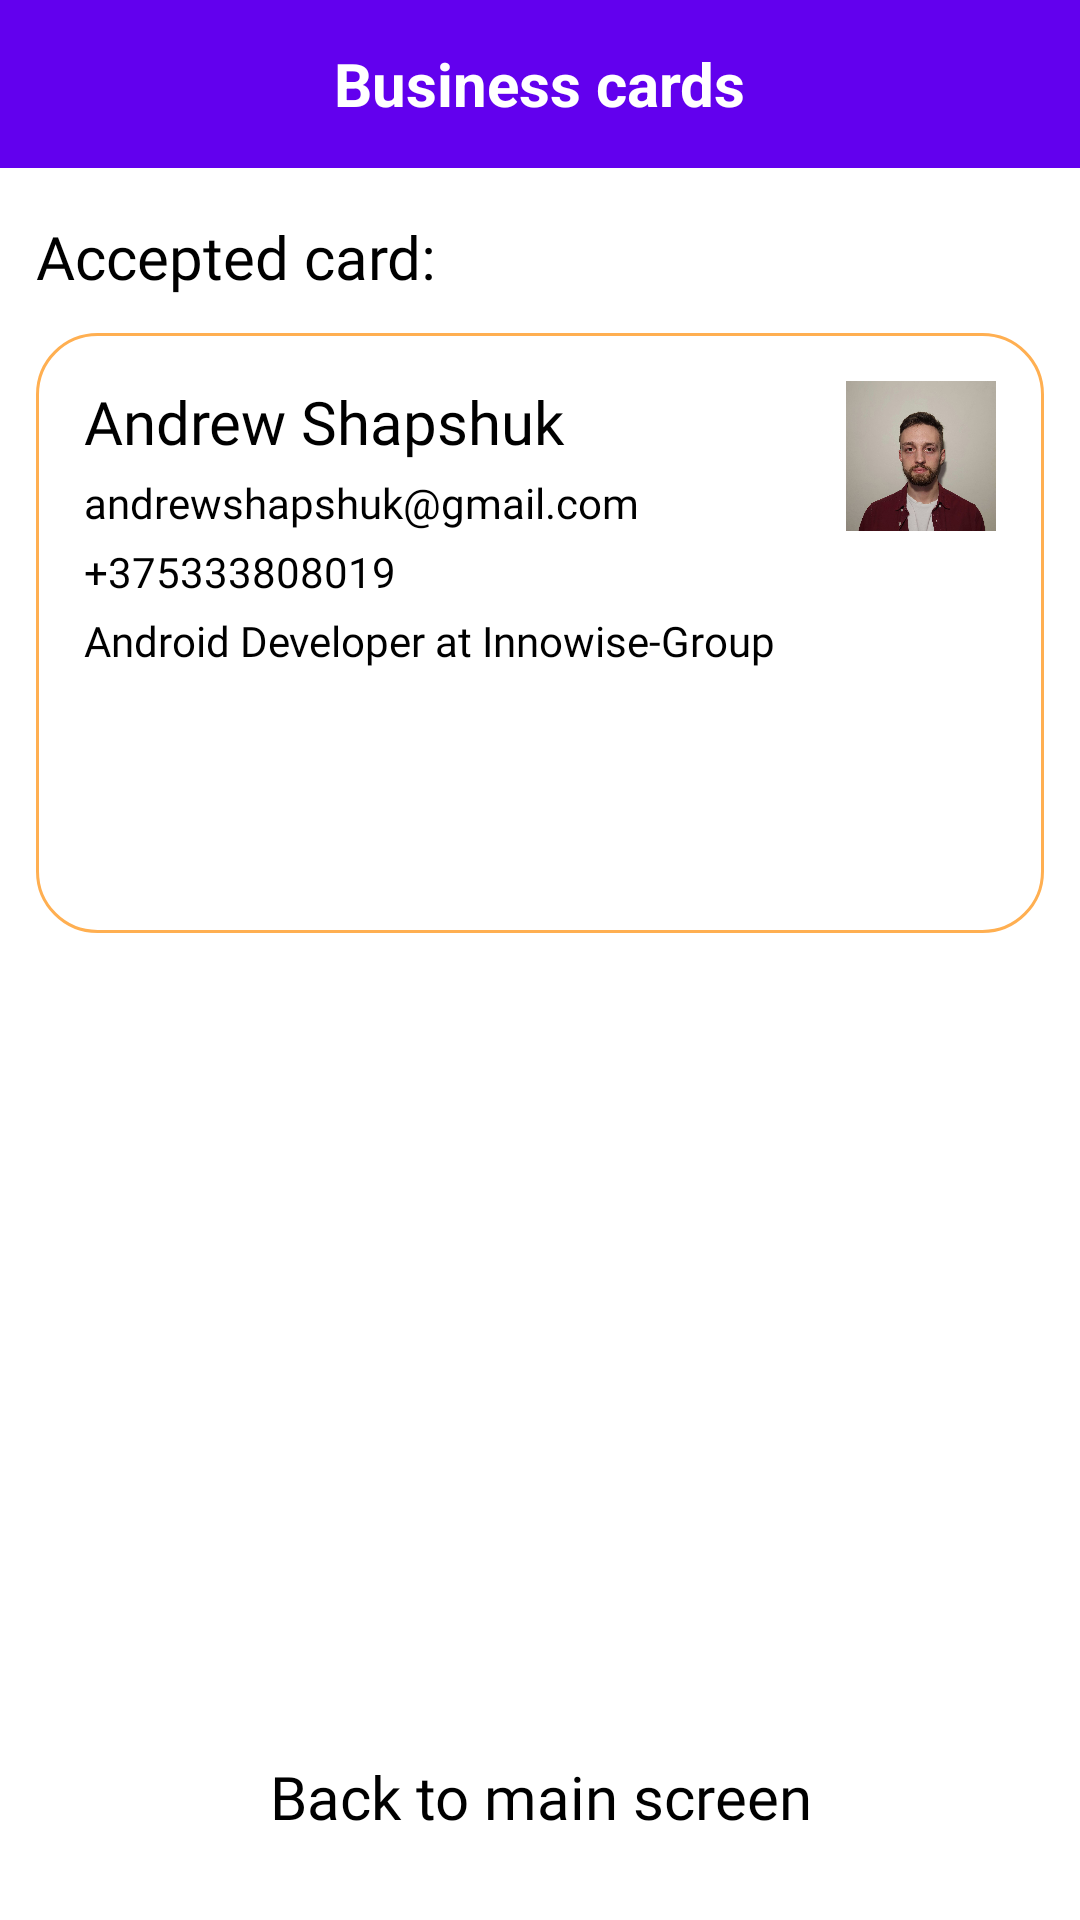

Android layout source for this screen:
<!-- AndroidManifest.xml: application theme Theme.BusinessCards -->
<!-- res/layout/fragment_accepted_card.xml -->
<?xml version="1.0" encoding="utf-8"?>
<LinearLayout xmlns:android="http://schemas.android.com/apk/res/android"
    android:layout_width="match_parent"
    android:layout_height="match_parent"
    xmlns:tools="http://schemas.android.com/tools"
    xmlns:app="http://schemas.android.com/apk/res-auto"
    android:orientation="vertical">

    <androidx.appcompat.widget.Toolbar
        android:id="@+id/toolbar"
        android:layout_width="match_parent"
        app:layout_constraintStart_toStartOf="parent"
        app:layout_constraintTop_toTopOf="parent"
        app:layout_constraintEnd_toEndOf="parent"
        android:layout_height="?attr/actionBarSize"
        android:background="?attr/colorPrimary">

        <TextView
            android:id="@+id/text_app_name"
            android:layout_width="wrap_content"
            android:layout_height="wrap_content"
            android:text="Business cards"
            android:textColor="@android:color/white"
            android:textSize="20sp"
            android:textStyle="bold"
            android:layout_gravity="center" />

    </androidx.appcompat.widget.Toolbar>

    <TextView
        android:layout_width="wrap_content"
        android:layout_height="wrap_content"
        android:text="Accepted card:"
        android:textAppearance="@style/style_roboto_medium_sp_20"
        android:layout_marginTop="@dimen/dp_16"
        android:layout_marginStart="@dimen/dp_12"/>

    <LinearLayout xmlns:android="http://schemas.android.com/apk/res/android"
        android:layout_width="match_parent"
        android:layout_height="200dp"
        android:background="@drawable/rv_item_bg"
        android:padding="@dimen/dp_16"
        android:layout_margin="@dimen/dp_12"
        android:orientation="horizontal">

        <LinearLayout
            android:layout_width="wrap_content"
            android:layout_height="match_parent"
            android:layout_weight="1"
            android:orientation="vertical">

            <TextView
                android:id="@+id/user_name"
                android:layout_width="wrap_content"
                android:layout_height="wrap_content"
                style="@style/style_roboto_sp_20"
                android:layout_marginBottom="@dimen/dp_4"
                android:text="Andrew Shapshuk"/>

            <TextView
                android:id="@+id/email"
                android:layout_width="wrap_content"
                android:layout_height="wrap_content"
                style="@style/style_roboto_sp_14"
                android:textStyle=""
                android:layout_marginBottom="@dimen/dp_4"
                android:text="andrewshapshuk@gmail.com"/>

            <TextView
                android:id="@+id/phone_number"
                android:layout_width="wrap_content"
                android:layout_height="wrap_content"
                android:text="+375333808019"
                android:layout_marginBottom="@dimen/dp_4"
                style="@style/style_roboto_sp_14"/>

            <TextView
                android:id="@+id/job_position"
                android:layout_width="wrap_content"
                android:layout_height="wrap_content"
                android:text="Android Developer at Innowise-Group"
                android:layout_marginBottom="@dimen/dp_4"
                style="@style/style_roboto_sp_14"/>

        </LinearLayout>

        <LinearLayout
            android:layout_width="wrap_content"
            android:layout_height="match_parent"
            android:layout_gravity="end"
            android:orientation="vertical">

            <ImageView
                android:id="@+id/user_image"
                android:layout_width="@dimen/dp_50"
                android:layout_height="@dimen/dp_50"
                android:src="@drawable/personal_photo"/>

        </LinearLayout>
    </LinearLayout>

    <View
        android:layout_width="1dp"
        android:layout_height="0dp"
        android:layout_weight="1"/>

    <Button
        android:id="@+id/return_to_main_screen"
        android:layout_width="match_parent"
        android:layout_height="50dp"
        android:background="@drawable/bg_rounded_orange_button"
        android:text="Back to main screen"
        android:textAppearance="@style/style_roboto_medium_sp_20"
        android:layout_margin="@dimen/dp_16"/>

</LinearLayout>
<!-- resources referenced by this layout -->
<resources>
  <dimen name="dp_12">12dp</dimen>
  <dimen name="dp_16">16dp</dimen>
  <dimen name="dp_4">4dp</dimen>
  <dimen name="dp_50">50dp</dimen>
  <!-- drawable personal_photo: jpg bitmap (drawable, 100855 bytes) -->
  <!-- drawable rv_item_bg (drawable) -->
  <?xml version="1.0" encoding="UTF-8"?>
  <shape xmlns:android="http://schemas.android.com/apk/res/android">
      <solid android:color="#FFFFFF"/>
      <stroke android:width="1dp" android:color="#FFAF51" />
      <corners android:radius="20dp"/>
      <padding android:left="0dp" android:top="0dp" android:right="0dp" android:bottom="0dp" />
  </shape>
  <style name="style_roboto_medium_sp_20">
          <item name="android:fontFamily">@font/roboto</item>
          <item name="android:textColor">@color/black</item>
          <item name="android:textSize">@dimen/sp_20</item>
      </style>
  <style name="style_roboto_sp_14">
          <item name="android:fontFamily">@font/roboto</item>
          <item name="android:textColor">@color/black</item>
          <item name="android:textSize">@dimen/sp_14</item>
      </style>
  <style name="style_roboto_sp_20">
          <item name="android:fontFamily">@font/roboto</item>
          <item name="android:textColor">@color/black</item>
          <item name="android:textSize">@dimen/sp_20</item>
      </style>
  <style name="Theme.BusinessCards" parent="Theme.MaterialComponents.DayNight.DarkActionBar">
          
          <item name="colorPrimary">@color/purple_500</item>
          <item name="colorPrimaryVariant">@color/purple_700</item>
          <item name="colorOnPrimary">@color/white</item>
          
          <item name="colorSecondary">@color/teal_200</item>
          <item name="colorSecondaryVariant">@color/teal_700</item>
          <item name="colorOnSecondary">@color/black</item>
          
          <item name="android:statusBarColor">?attr/colorPrimaryVariant</item>
          
      </style>
  <color name="black">#FF000000</color>
  <dimen name="sp_20">20sp</dimen>
  <dimen name="sp_14">14sp</dimen>
  <color name="purple_500">#FF6200EE</color>
  <color name="purple_700">#FF3700B3</color>
  <color name="white">#FFFFFFFF</color>
  <color name="teal_200">#FF03DAC5</color>
  <color name="teal_700">#FF018786</color>
</resources>
